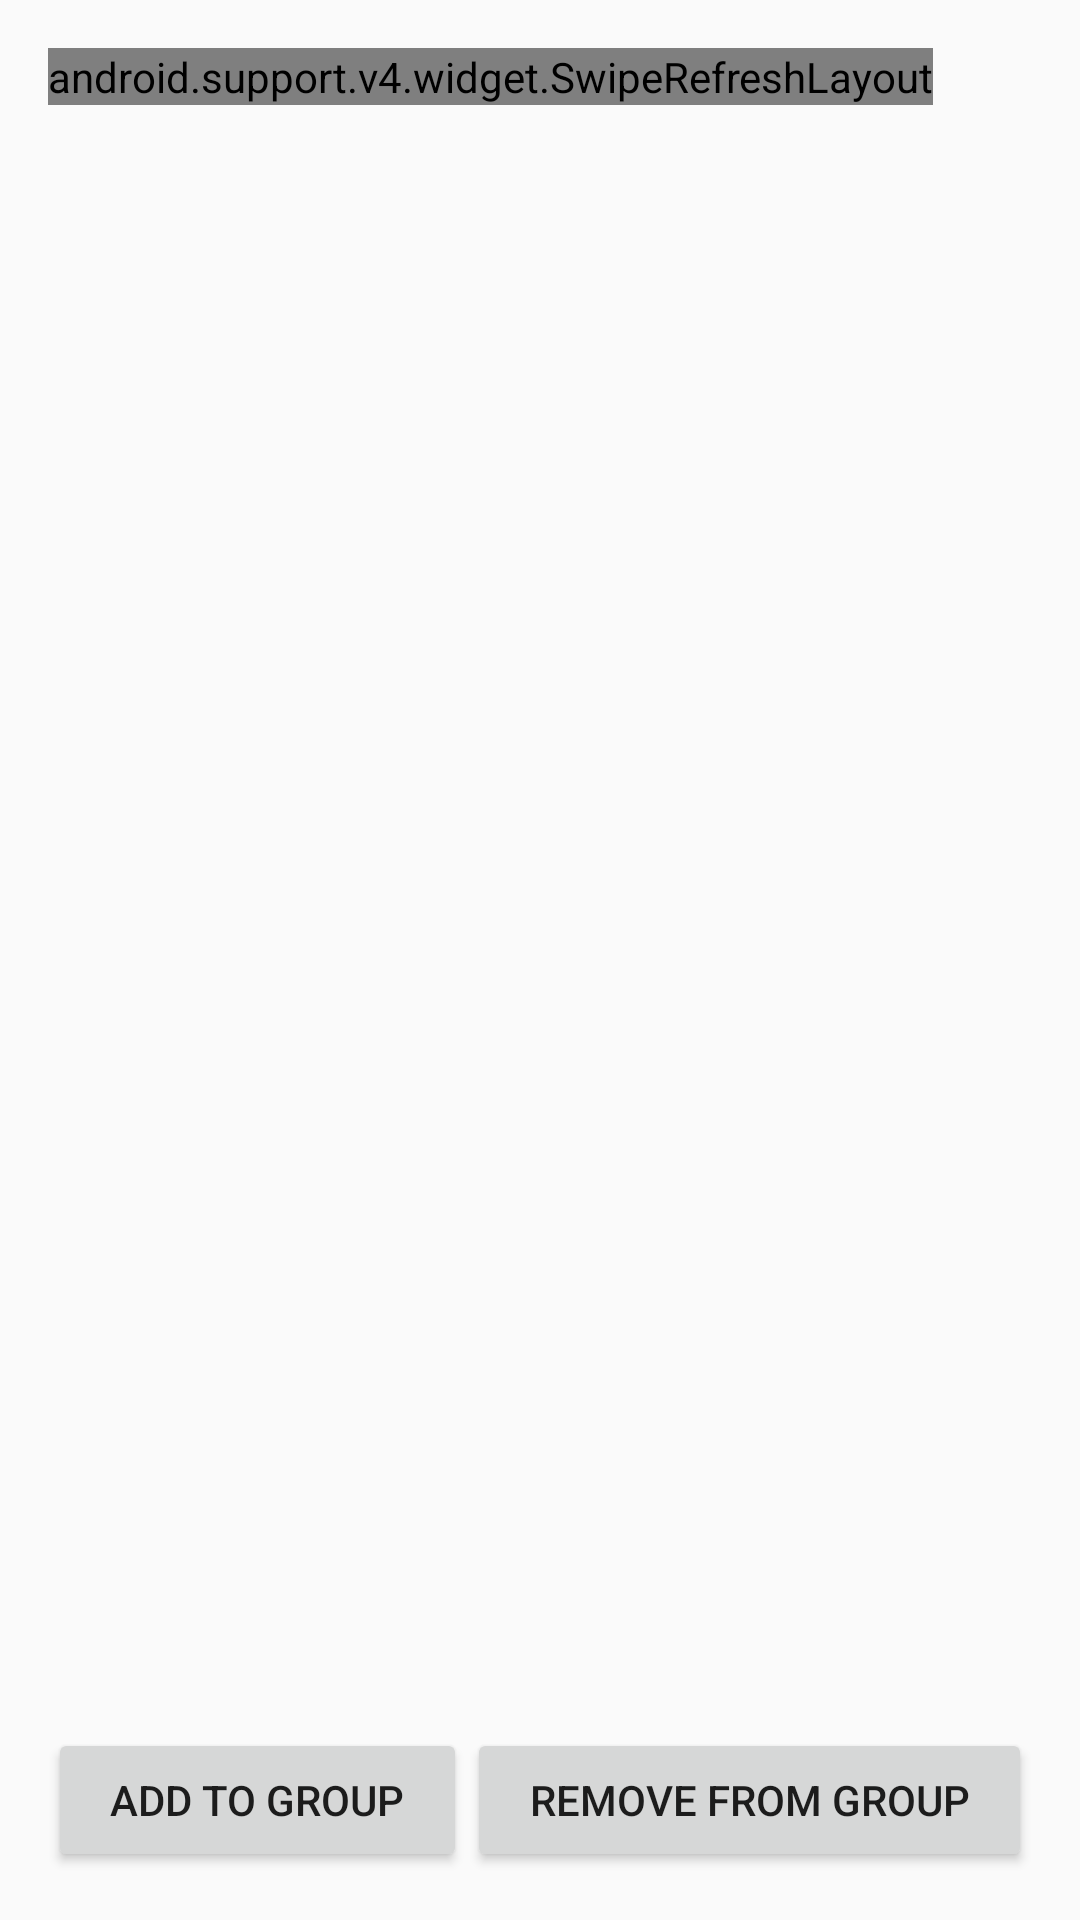

Android layout source for this screen:
<!-- AndroidManifest.xml: application theme AppTheme -->
<!-- res/layout/fragment_view_groups.xml -->
<RelativeLayout xmlns:android="http://schemas.android.com/apk/res/android"
    xmlns:tools="http://schemas.android.com/tools"
    android:layout_width="match_parent"
    android:layout_height="match_parent"
    android:paddingBottom="@dimen/activity_vertical_margin"
    android:paddingLeft="@dimen/activity_horizontal_margin"
    android:paddingRight="@dimen/activity_horizontal_margin"
    android:paddingTop="@dimen/activity_vertical_margin"
    tools:context="com.waterbanana.meetapp.ViewGroups">

    <android.support.v4.widget.SwipeRefreshLayout
        android:id="@+id/all_groups_list_refresh"
        android:layout_width="wrap_content"
        android:layout_height="wrap_content">

        <RelativeLayout
            android:layout_width="match_parent"
            android:layout_height="match_parent">

            <LinearLayout
                android:id="@+id/all_groups_header"
                android:layout_width="match_parent"
                android:layout_height="wrap_content">

                <TextView
                    android:layout_width="wrap_content"
                    android:layout_height="wrap_content"
                    android:layout_weight="1"
                    android:gravity="center"
                    android:text="userid" />

                <TextView
                    android:layout_width="wrap_content"
                    android:layout_height="wrap_content"
                    android:layout_weight="1"
                    android:gravity="center"
                    android:text="groupid" />

            </LinearLayout>

            <ListView
                android:id="@+id/listview_all_groups"
                android:layout_width="match_parent"
                android:layout_height="wrap_content"
                android:layout_below="@id/all_groups_header" />

        </RelativeLayout>

    </android.support.v4.widget.SwipeRefreshLayout>

    <LinearLayout
        android:layout_width="match_parent"
        android:layout_height="match_parent"
        android:gravity="bottom"
        android:orientation="horizontal">

        <Button
            android:id="@+id/buttonAddGroup"
            android:layout_width="wrap_content"
            android:layout_height="wrap_content"
            android:layout_weight="1"
            android:text="Add to group"/>

        <Button
            android:id="@+id/buttonRemoveGroup"
            android:layout_width="wrap_content"
            android:layout_height="wrap_content"
            android:layout_weight="1"
            android:text="Remove from group"/>

    </LinearLayout>

</RelativeLayout>
<!-- resources referenced by this layout -->
<resources>
  <dimen name="activity_horizontal_margin">16dp</dimen>
  <dimen name="activity_vertical_margin">16dp</dimen>
  <style name="AppTheme" parent="Theme.AppCompat.Light.NoActionBar">
          
          <item name="day_selector">@drawable/day_selector</item>
          <item name="group_selector">@drawable/group_selector</item>
      </style>
  <!-- drawable day_selector (drawable) -->
  <?xml version="1.0" encoding="utf-8"?>
  <selector xmlns:android="http://schemas.android.com/apk/res/android">
      <item android:state_pressed="true" android:drawable="@color/DaySelected" />
      <item android:state_focused="true" android:drawable="@color/DaySelected" />
      <item android:drawable="@android:color/white" />
  </selector>
  <!-- drawable group_selector (drawable) -->
  <?xml version="1.0" encoding="utf-8"?>
  <selector xmlns:android="http://schemas.android.com/apk/res/android">
      
      
      
      <item android:state_checked="true" android:drawable="@android:color/holo_red_dark" />
      <item android:state_pressed="true" android:drawable="@android:color/holo_red_dark" />
      <item android:state_activated="true" android:drawable="@android:color/holo_red_dark" />
  </selector>
  <color name="DaySelected">#43BDF9</color>
</resources>
